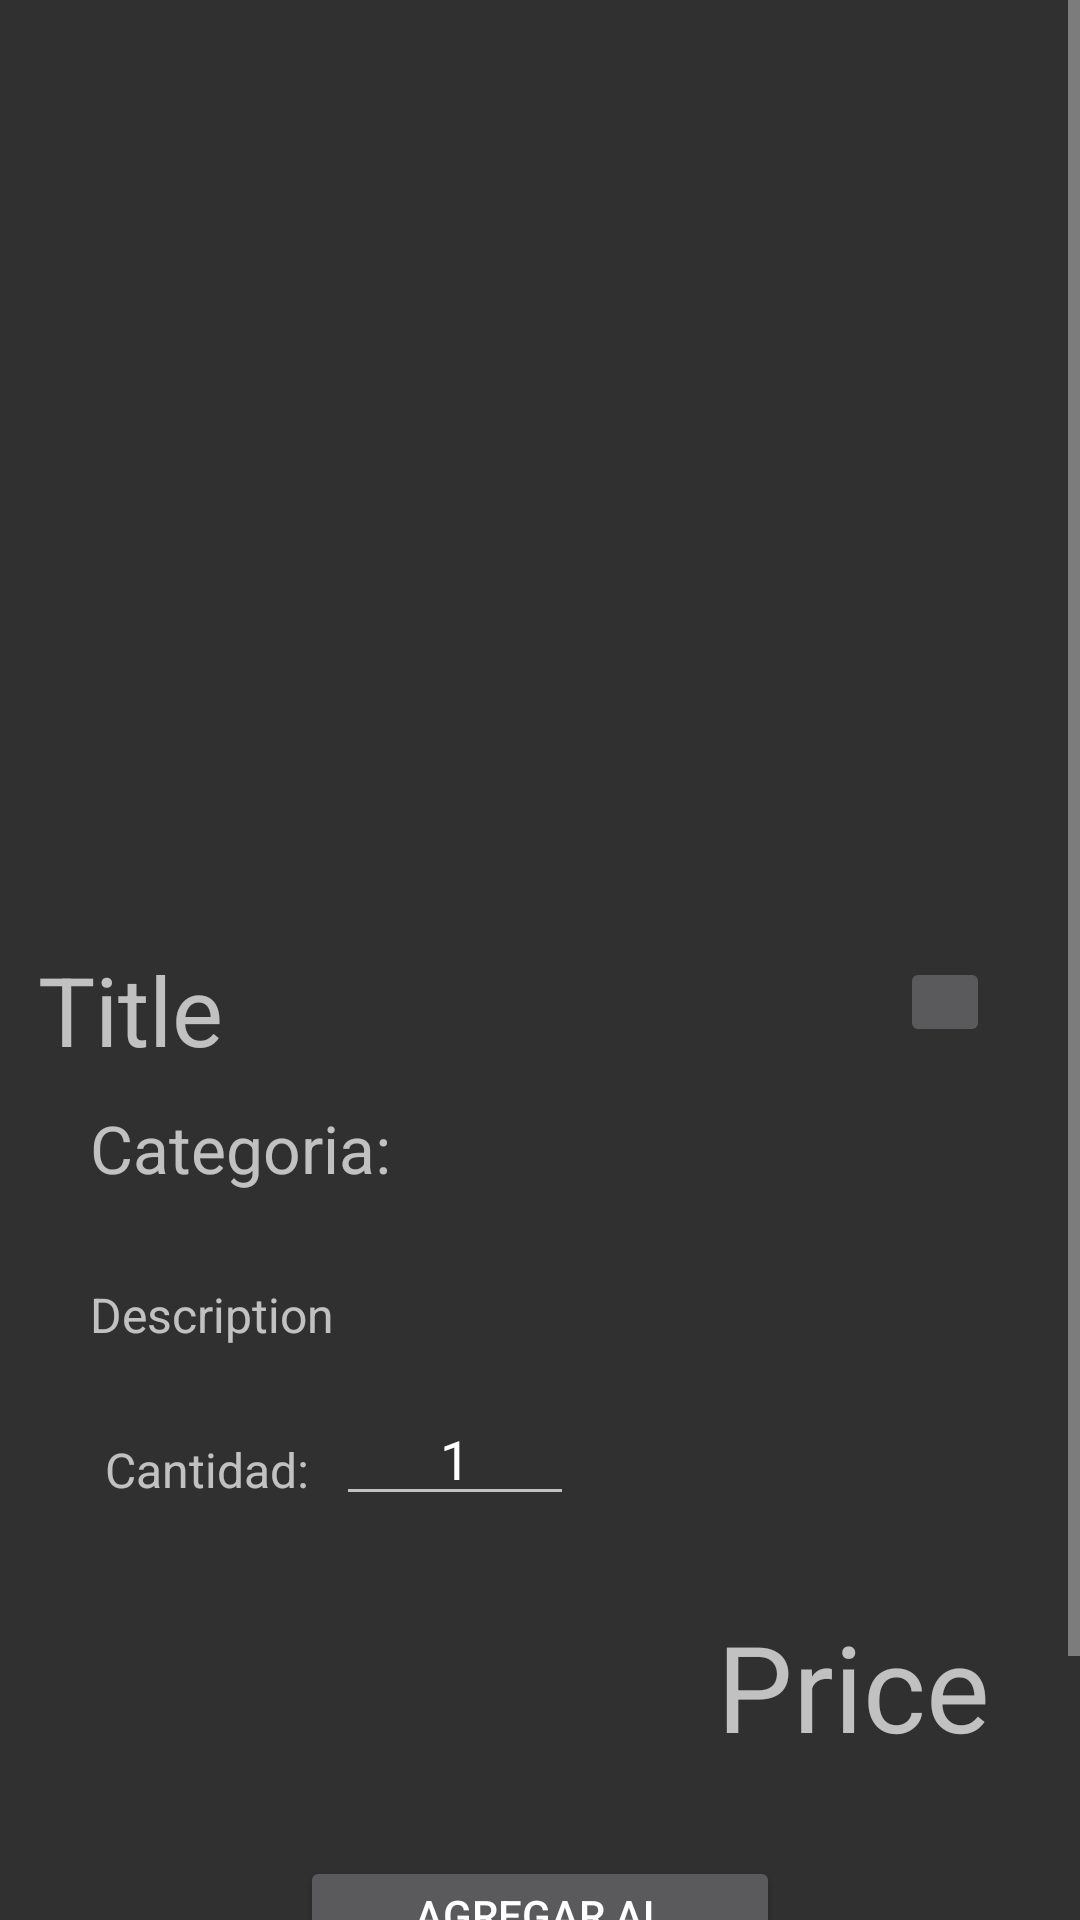

Here is an Android app screen rendered from its layout file. Give the layout XML and the strings, colors and styles it references.
<!-- AndroidManifest.xml: application theme Theme.Design.NoActionBar -->
<!-- res/layout/product_info.xml -->
<?xml version="1.0" encoding="utf-8"?>
<androidx.constraintlayout.widget.ConstraintLayout
    xmlns:android="http://schemas.android.com/apk/res/android"
    xmlns:tools="http://schemas.android.com/tools"
    xmlns:app="http://schemas.android.com/apk/res-auto"
    android:layout_width="match_parent"
    android:layout_height="match_parent">

    <ScrollView

        android:id="@+id/scrollViewProductInfo"
        android:layout_width="match_parent"
        android:layout_height="match_parent"
        tools:context=".fragments.main.ProductInfoFragment">

        <androidx.constraintlayout.widget.ConstraintLayout
            android:id="@+id/constraintLayoutProductInfo"
            android:layout_width="match_parent"
            android:layout_height="wrap_content"
            android:paddingBottom="20dp">

            <androidx.recyclerview.widget.RecyclerView
                android:id="@+id/recyclerViewProductInfo"
                android:layout_width="match_parent"
                android:layout_height="match_parent"
                app:layoutManager="androidx.recyclerview.widget.LinearLayoutManager"
                android:orientation="horizontal"
                app:layout_constraintHeight_min="300dp"
                app:layout_constraintTop_toTopOf="parent"
                app:layout_constraintStart_toStartOf="parent"
                app:layout_constraintEnd_toEndOf="parent"
                app:layout_constraintBottom_toTopOf="@id/titleProductInfo"
                android:padding="30dp"/>

                <TextView
                    android:id="@+id/titleProductInfo"
                    android:layout_width="wrap_content"
                    android:layout_height="wrap_content"
                    android:text="Title"
                    android:ems="8"
                    app:layout_constraintWidth_max="275dp"
                    app:layout_constraintTop_toBottomOf="@id/recyclerViewProductInfo"
                    app:layout_constraintStart_toStartOf="parent"
                    app:layout_constraintEnd_toStartOf="@id/favouriteButtonProductInfo"
                    app:layout_constraintBottom_toTopOf="@id/categoryProductInfo"
                    android:layout_gravity="bottom"
                    android:paddingTop="15dp"
                    android:textSize="32sp"/>

            <TextView
                android:id="@+id/categoryProductInfo"
                android:layout_width="match_parent"
                android:layout_height="wrap_content"
                android:text="Categoria: "
                app:layout_constraintWidth_max="275dp"
                app:layout_constraintTop_toBottomOf="@id/titleProductInfo"
                app:layout_constraintBottom_toTopOf="@id/descriptionProductInfo"
                android:gravity="start"
                android:layout_marginHorizontal="30dp"
                android:layout_marginTop="10dp"
                android:textSize="22sp"/>

                <ImageButton
                    android:id="@+id/favouriteButtonProductInfo"
                    android:layout_width="wrap_content"
                    android:layout_height="wrap_content"
                    android:src="@drawable/baseline_favorite_24"
                    app:layout_constraintTop_toBottomOf="@id/recyclerViewProductInfo"
                    app:layout_constraintEnd_toEndOf="parent"
                    app:layout_constraintBottom_toTopOf="@id/categoryProductInfo"
                    android:layout_marginEnd="30dp"
                    android:padding="15dp"/>

        <TextView
            android:id="@+id/descriptionProductInfo"
            android:layout_width="match_parent"
            android:layout_height="wrap_content"
            app:layout_constraintTop_toBottomOf="@id/categoryProductInfo"
            app:layout_constraintStart_toStartOf="parent"
            app:layout_constraintEnd_toStartOf="parent"
            android:text="Description"
            android:layout_marginStart="30dp"
            android:layout_marginEnd="30dp"
            android:layout_marginVertical="30dp"
            android:textSize="16sp"/>

        <TextView
            android:id="@+id/quantityTextView"
            android:layout_width="wrap_content"
            android:layout_height="wrap_content"
            app:layout_constraintTop_toBottomOf="@id/descriptionProductInfo"
            app:layout_constraintStart_toStartOf="parent"
            app:layout_constraintEnd_toStartOf="@id/quantityEditText"
            android:text="Cantidad: "
            android:layout_marginEnd="150dp"
            android:layout_marginStart="30dp"
            android:layout_marginVertical="15dp"
            android:paddingVertical="15dp"
            android:paddingHorizontal="5dp"
            android:textSize="16sp"/>

        <EditText
            android:id="@+id/quantityEditText"
            android:layout_width="wrap_content"
            android:layout_height="wrap_content"
            android:hint="Cantidad"
            android:gravity="center"
            android:maxLength="2"
            app:layout_constraintTop_toBottomOf="@id/descriptionProductInfo"
            app:layout_constraintStart_toEndOf="@id/quantityTextView"
            android:layout_marginEnd="30dp"
            android:layout_marginVertical="15dp"
            android:inputType="number"
            android:text="1"/>

        <TextView
            android:id="@+id/priceProductInfo"
            android:layout_width="match_parent"
            android:layout_height="wrap_content"
            app:layout_constraintTop_toBottomOf="@id/quantityEditText"
            app:layout_constraintStart_toStartOf="parent"
            app:layout_constraintEnd_toEndOf="parent"
            android:gravity="end"
            android:layout_gravity="bottom"
            android:text="Price"
            android:layout_marginHorizontal="30dp"
            android:layout_marginTop="30dp"
            android:textSize="40sp"/>

        <Button
            android:id="@+id/buttonAddToCartProductInfo"
            android:layout_width="match_parent"
            android:layout_height="wrap_content"
            app:layout_constraintTop_toBottomOf="@id/priceProductInfo"
            app:layout_constraintStart_toStartOf="parent"
            app:layout_constraintEnd_toEndOf="parent"
            android:text="Agregar al carrito"
            android:layout_marginTop="30dp"
            android:layout_marginHorizontal="100dp"/>

        <Button
            android:id="@+id/buttonRemoveProductFromCartProductInfo"
            android:layout_width="match_parent"
            android:layout_height="wrap_content"
            app:layout_constraintTop_toBottomOf="@id/priceProductInfo"
            app:layout_constraintStart_toStartOf="parent"
            app:layout_constraintEnd_toEndOf="parent"
            android:text="Eliminar del carrito"
            android:layout_marginTop="30dp"
            android:layout_marginHorizontal="100dp"
            android:visibility="gone"/>

        <Button
            android:id="@+id/buttonBuyProductInfo"
            android:layout_width="match_parent"
            android:layout_height="wrap_content"
            app:layout_constraintTop_toBottomOf="@id/buttonAddToCartProductInfo"
            app:layout_constraintStart_toStartOf="parent"
            app:layout_constraintEnd_toEndOf="parent"
            app:layout_constraintBottom_toBottomOf="parent"
            android:text="Comprar ahora"
            android:layout_marginHorizontal="100dp">

        </Button>

        </androidx.constraintlayout.widget.ConstraintLayout>

    </ScrollView>

    <com.google.android.material.floatingactionbutton.FloatingActionButton
        android:id="@+id/editfloatingButton"
        android:layout_width="wrap_content"
        android:layout_height="wrap_content"
        android:layout_marginEnd="30dp"
        android:layout_marginBottom="30dp"
        android:clickable="true"
        android:src="@drawable/baseline_edit_24"
        app:backgroundTint="#FE6847"
        app:layout_constraintBottom_toBottomOf="parent"
        app:layout_constraintEnd_toEndOf="parent"
        android:visibility="gone" />

</androidx.constraintlayout.widget.ConstraintLayout>
<!-- resources referenced by this layout -->
<resources>

</resources>
